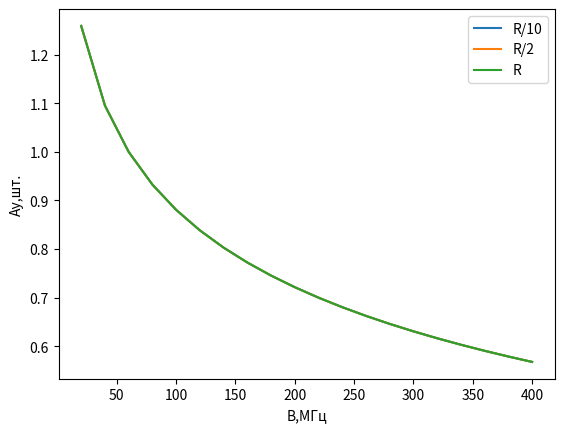

Source code (Python):
import math
import matplotlib.pyplot as plt
import numpy as np

fc = 28 * 10**9
pt = 2
hb = 10
hu = 1.5
GB = 10
GU = 2
NO = -174
R = 124
S_A = 1.44 * 10**6
C_required = 20 * 10**6
F = 10 ** (NO/10)
z=2.1

def path_loss(R):
    y = math.sqrt(R**2 +(hu-hb)**2)
    L = 32.4 + 10*z*math.log10(y)+20*math.log10(fc)
    return L


def shannon (B_, R):
    PL = path_loss(R)
    Pr = pt + GB + GU - PL
    SNR = Pr - (NO + 10*math.log10(B_) + 10 * math.log10(F))
    C = B_ * math.log2(1 + 10**(SNR/10))
    return C

print(f'спектральная эффективность: {shannon(1,R/2)}бит/с/Гц')
print(f'размер запрашиваемых ресурсов на расстоянии R/2: {shannon(1,R/2)/C_required*S_A}ресурсные блоки')

print(f'размер запрашиваемых ресурсов на расстоянии R/10: {shannon(1,R/10)/C_required*S_A}ресурсные блоки')
print(f'размер запрашиваемых ресурсов на расстоянии R: {shannon(1,R)/C_required*S_A}ресурсные блоки')

S_A_R10 = shannon(1,R/10)/C_required*S_A
S_A_R2 = shannon(1,R/2)/C_required*S_A
S_A_R = shannon(1,R)/C_required*S_A

l1 = []
l2 = []
l3 = []
for B in range(20, 401, 20):
    b = B * 10**6
    l1.append(shannon(b, R/10)/b/C_required*S_A_R10*S_A)
    l2.append(shannon(b, R/2)/b/C_required*S_A_R2*S_A)
    l3.append(shannon(b, R)/b/C_required*S_A_R*S_A)

plt.plot(np.linspace(20,400,20), l1, label='R/10')
plt.plot(np.linspace(20,400,20), l1, label='R/2')
plt.plot(np.linspace(20,400,20), l1, label='R')
plt.legend()
plt.xlabel('B,МГц')
plt.ylabel('Ау,шт.')
plt.show()